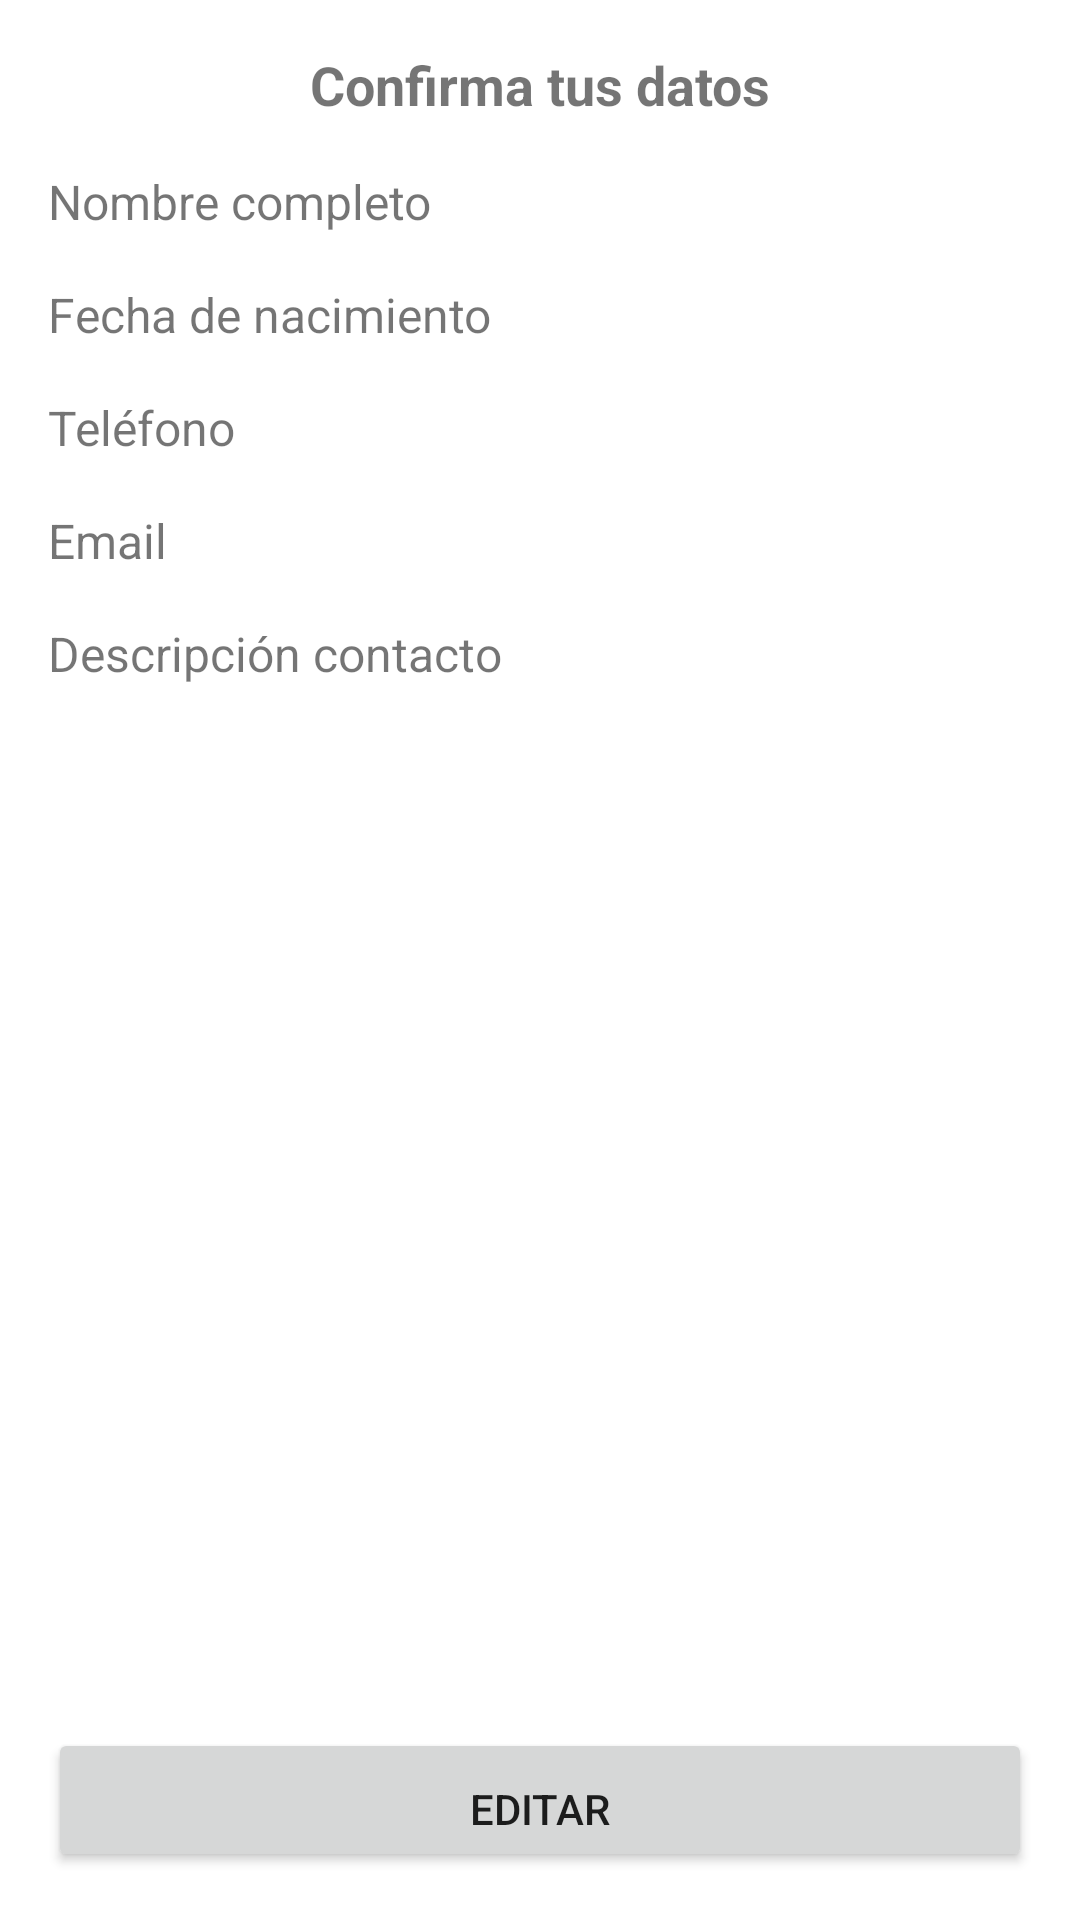

This screen was rendered from an Android layout file. Write that file and the resources it references.
<!-- AndroidManifest.xml: application theme Theme.MyAplicacion -->
<!-- res/layout/activity_detalle.xml -->
<?xml version="1.0" encoding="utf-8"?>
<LinearLayout xmlns:android="http://schemas.android.com/apk/res/android"
    xmlns:app="http://schemas.android.com/apk/res-auto"
    xmlns:tools="http://schemas.android.com/tools"
    android:layout_width="match_parent"
    android:layout_height="match_parent"
    android:orientation="vertical"
    android:padding="@dimen/padding"
    tools:context=".Detalle">


    <TextView
        android:id="@+id/tvTConfirmar"
        android:layout_width="match_parent"
        android:layout_height="wrap_content"
        android:textSize="@dimen/texto2"
        android:textStyle="bold"
        android:text="@string/confirmarDatos"
        android:gravity="center_horizontal" />

    <LinearLayout
        android:layout_width="match_parent"
        android:layout_height="wrap_content"
        android:orientation="horizontal"
        android:paddingTop="@dimen/padding"
    >
        <TextView
            android:id="@+id/tvTNombre"
            android:layout_width="wrap_content"
            android:layout_height="wrap_content"
            android:textSize="@dimen/texto"
            android:text="@string/nombre" />
        <TextView
            android:id="@+id/tvPNombre"
            android:layout_width="wrap_content"
            android:layout_height="wrap_content"
            android:textSize="@dimen/texto"
            android:paddingLeft="@dimen/padding" />
    </LinearLayout>

    <LinearLayout
        android:layout_width="match_parent"
        android:layout_height="wrap_content"
        android:orientation="horizontal"
        android:paddingTop="@dimen/padding"
        >
        <TextView
            android:id="@+id/tvTFnacimiento"
            android:layout_width="wrap_content"
            android:layout_height="wrap_content"
            android:textSize="@dimen/texto"
            android:text="@string/fnacimiento" />
        <TextView
            android:id="@+id/tvPFnacimiento"
            android:layout_width="wrap_content"
            android:layout_height="wrap_content"
            android:textSize="@dimen/texto"
            android:paddingLeft="@dimen/padding"
           />
    </LinearLayout>
    <LinearLayout
        android:layout_width="match_parent"
        android:layout_height="wrap_content"
        android:orientation="horizontal"
        android:paddingTop="@dimen/padding"
        >
        <TextView
            android:id="@+id/tvTTelefono"
            android:layout_width="wrap_content"
            android:layout_height="wrap_content"
            android:textSize="@dimen/texto"
            android:text="@string/telefono" />

        <TextView
            android:id="@+id/tvPTelefono"
            android:layout_width="wrap_content"
            android:layout_height="match_parent"
            android:textSize="@dimen/texto"
            android:paddingLeft="@dimen/padding"
             />
    </LinearLayout>
    <LinearLayout
        android:layout_width="match_parent"
        android:layout_height="wrap_content"
        android:orientation="horizontal"
        android:paddingTop="@dimen/padding"
        >
        <TextView
            android:id="@+id/tvTEmail"
            android:layout_width="wrap_content"
            android:layout_height="wrap_content"
            android:textSize="@dimen/texto"
            android:text="@string/email" />

        <TextView
            android:id="@+id/tvPEmail"
            android:layout_width="wrap_content"
            android:layout_height="match_parent"
            android:textSize="@dimen/texto"
            android:paddingLeft="@dimen/padding"
             />
    </LinearLayout>
    <LinearLayout
        android:layout_width="match_parent"
        android:layout_height="wrap_content"
        android:orientation="horizontal"
        android:paddingTop="@dimen/padding"
        >
        <TextView
            android:id="@+id/tvTDescripcion"
            android:layout_width="wrap_content"
            android:layout_height="wrap_content"
            android:textSize="@dimen/texto"
            android:text="@string/descripcion" />
        <TextView
            android:id="@+id/tvPDescripcion"
            android:layout_width="wrap_content"
            android:layout_height="wrap_content"
            android:textSize="@dimen/texto"
            android:paddingLeft="@dimen/padding"
            />
    </LinearLayout>

    <RelativeLayout
        android:layout_width="wrap_content"
        android:layout_height="match_parent">

        <Button
            android:id="@+id/button"
            android:layout_width="match_parent"
            android:layout_height="wrap_content"
            android:layout_alignParentBottom="true"
            android:paddingTop="@dimen/padding"
            android:onClick="editarDatos"
            android:text="@string/btEditar" />
    </RelativeLayout>



</LinearLayout>
<!-- resources referenced by this layout -->
<resources>
  <dimen name="padding">16dp</dimen>
  <dimen name="texto">16dp</dimen>
  <dimen name="texto2">18dp</dimen>
  <string name="btEditar">EDITAR</string>
  <string name="confirmarDatos">Confirma tus datos</string>
  <string name="descripcion">Descripción contacto</string>
  <string name="email">Email</string>
  <string name="fnacimiento">Fecha de nacimiento</string>
  <string name="nombre">Nombre completo</string>
  <string name="telefono">Teléfono</string>
  <style name="Theme.MyAplicacion" parent="Theme.MaterialComponents.DayNight.DarkActionBar">
          
          <item name="colorPrimary">@color/purple_500</item>
          <item name="colorPrimaryVariant">@color/purple_700</item>
          <item name="colorOnPrimary">@color/white</item>
          
          <item name="colorSecondary">@color/teal_200</item>
          <item name="colorSecondaryVariant">@color/teal_700</item>
          <item name="colorOnSecondary">@color/black</item>
          
          <item name="android:statusBarColor" tools:targetApi="l">?attr/colorPrimaryVariant</item>
          
      </style>
  <color name="purple_500">#FF6200EE</color>
  <color name="purple_700">#FF3700B3</color>
  <color name="white">#FFFFFFFF</color>
  <color name="teal_200">#FF03DAC5</color>
  <color name="teal_700">#FF018786</color>
  <color name="black">#FF000000</color>
</resources>
